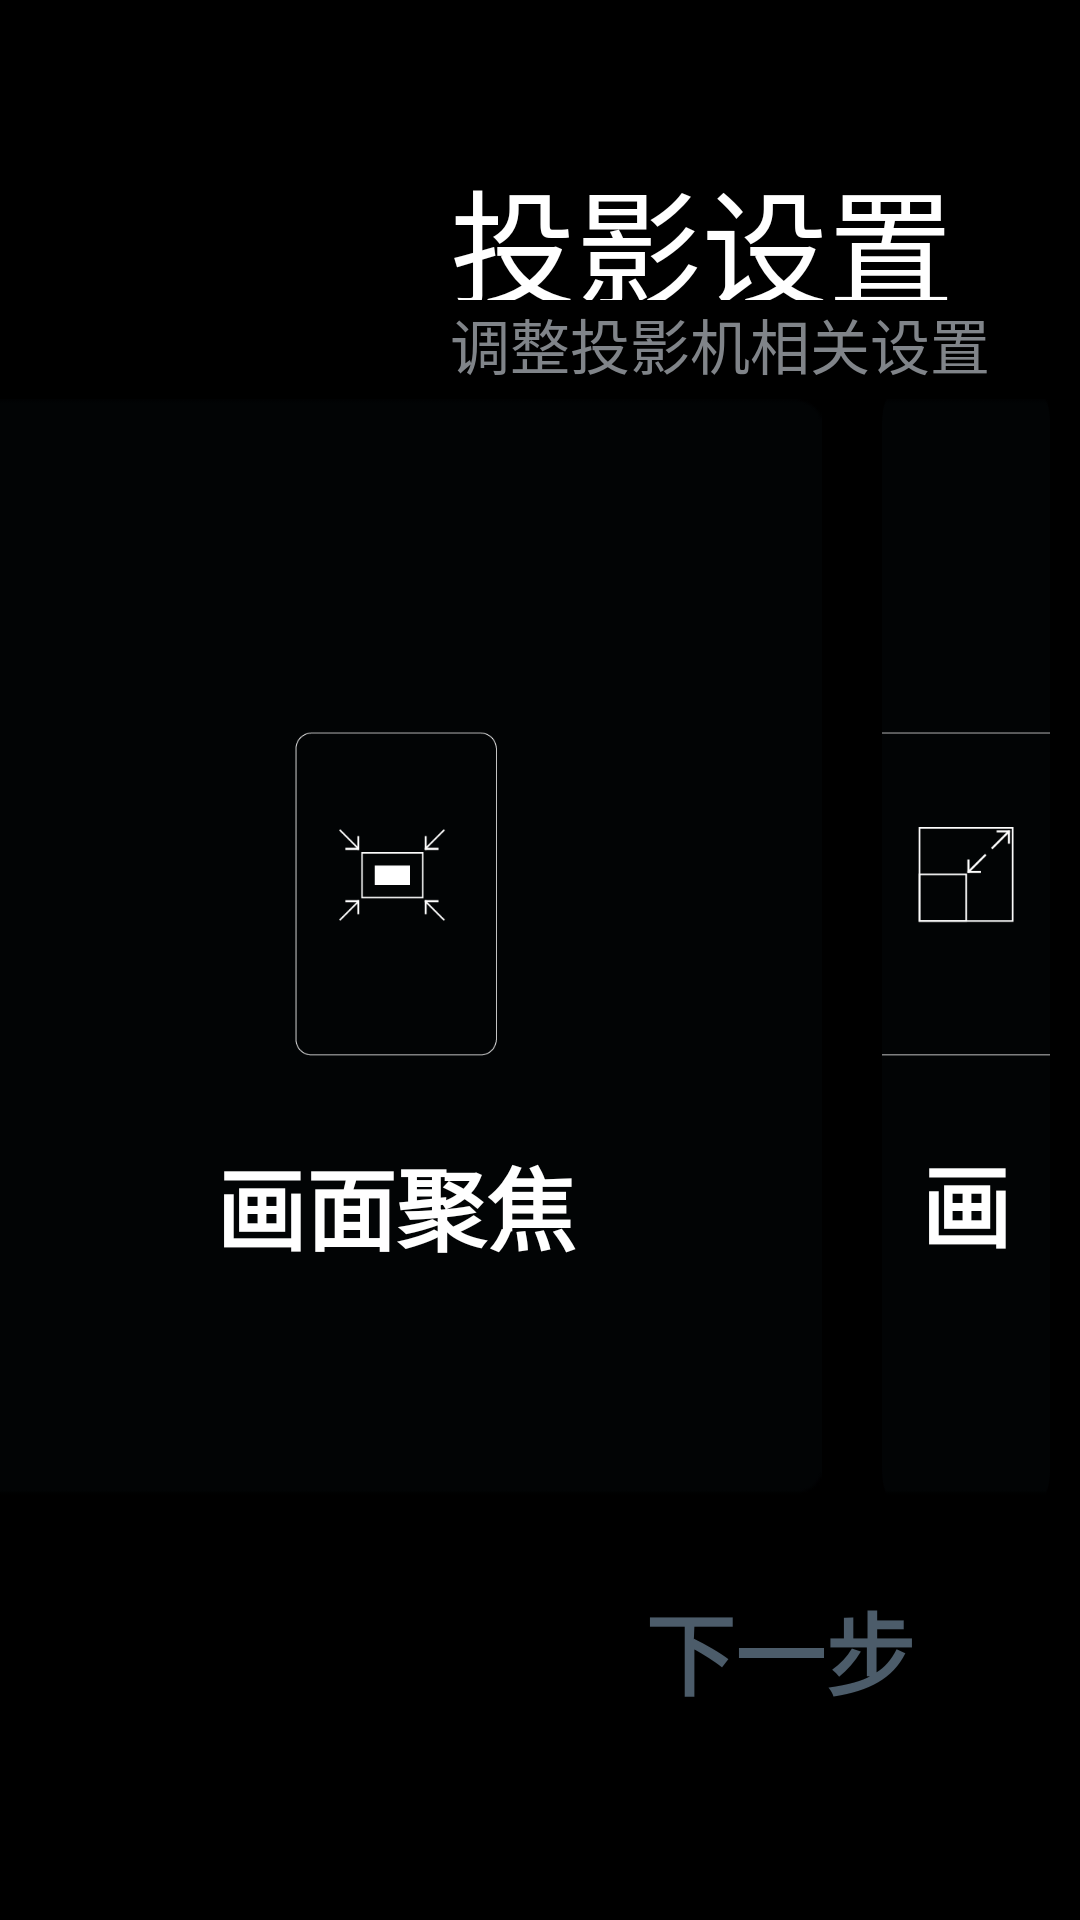

Layout XML and referenced resources for this Android screen:
<!-- AndroidManifest.xml: application theme android:Theme.NoTitleBar.Fullscreen -->
<!-- res/layout/activity_screen_settings.xml -->
<?xml version="1.0" encoding="utf-8"?>
<FrameLayout xmlns:android="http://schemas.android.com/apk/res/android"
    android:layout_width="match_parent"
    android:layout_height="match_parent" >
    <RelativeLayout 
        android:id="@+id/main_rl"
        android:layout_width="match_parent"
    	android:layout_height="match_parent" 
        >
        <RelativeLayout 
            android:id="@+id/pageTitle"
            android:layout_width="match_parent"
    		android:layout_height="83dp"
			android:layout_alignParentTop="true"
    		android:layout_below="@id/topLocalInfor"
    		android:layout_marginTop="50dp"
    		android:layout_marginLeft="120dp"
            >
            <ImageView 
                android:id="@+id/leftIcon"
             	 android:layout_marginTop="40dp"
             	android:layout_width="20dp"
    			android:layout_height="20dp" 
    			android:layout_marginRight="10dp"
    			android:src="@drawable/top_left_icon"
    			android:visibility="invisible"
                />
            <TextView 
                android:id="@+id/bigTitle"
                android:layout_width="200dp"
    			android:layout_height="50dp" 
    			android:textSize="@dimen/page_BigTitle_size"
    			android:layout_toRightOf="@id/leftIcon"
    			android:textColor="@color/common_color_white"
    			android:text="@string/screen_setting_BigTitle"
                />
             <TextView 
                android:id="@+id/littleTitle"
                android:layout_width="200dp"
    			android:layout_height="28dp" 
    			android:textSize="@dimen/page_littleTitle_size"
    			android:layout_below="@+id/bigTitle"
    			android:textColor="@color/page_LittleTitle"
    			android:text="@string/screen_settings_littleTitle"
    			android:layout_alignLeft="@+id/bigTitle"
                />
        </RelativeLayout>
		<LinearLayout
			android:id="@+id/next_ll"
			android:layout_width="200dp"
			android:layout_height="80dp"
			android:background="@drawable/button_bg"
			android:layout_marginBottom="50dp"
			android:layout_alignParentBottom="true"
			android:layout_alignParentRight="true"
			android:focusable="true"
			android:visibility="visible">
			<TextView
				android:id="@+id/next_text"
				android:layout_width="200dp"
				android:layout_height="80dp"
				android:textColor="#4c5c6a"
				android:textSize="30sp"
				android:gravity="center"
				android:text="@string/detect_network_next"
				android:textStyle="bold"/>
		</LinearLayout>
        <LinearLayout
	    	android:id="@+id/screen_settingsTip_ll" 
	        android:layout_width="wrap_content"
	    	android:layout_height="fill_parent"
	    	android:orientation="horizontal"
			android:gravity="center"
			android:layout_centerVertical="true"
	    	android:layout_centerHorizontal="true"
	    	android:layout_below="@id/pageTitle"
			android:layout_above="@id/next_ll">
		    <LinearLayout
		    	android:id="@+id/screen_ratio_settingsTip_ll" 
		        android:layout_width="wrap_content"
		    	android:layout_height="wrap_content"
		    	android:orientation="vertical"
		    	android:gravity="center"
		    	android:background="@drawable/item_bg"
		    	android:focusable="true"
		    	android:focusableInTouchMode="true"
		    	android:visibility="visible">
	            <ImageView 
	             	android:layout_width="120dp"
			        android:layout_height="120dp"
			        android:src="@drawable/icon_screen_ratio"
			        android:layout_marginTop="20dp"/>
		        <TextView 
		            android:id="@+id/screen_ratio_settingsTip_title"
		            android:layout_width="match_parent"
		    		android:layout_height="45dp"
		    		android:textColor="#FFFFFF"
		    		android:textSize="30sp"
		    		android:layout_marginTop="20dp"
		    		android:gravity="center"
		    		android:textStyle="bold"
		    		android:text="@string/screen_ratio_settings_BigTip"/>
		    </LinearLayout>

			<LinearLayout
				android:id="@+id/screen_size_settingsTip_ll"
				android:layout_width="wrap_content"
				android:layout_height="wrap_content"
				android:background="@drawable/item_bg"
				android:focusable="true"
				android:focusableInTouchMode="true"
				android:gravity="center"
				android:layout_marginLeft="20dp"
				android:orientation="vertical">

				<ImageView
					android:layout_width="120dp"
					android:layout_height="120dp"
					android:layout_marginTop="20dp"
					android:src="@drawable/icon_screen_size" />

				<TextView
					android:id="@+id/screen_size_settingsTip_title"
					android:layout_width="match_parent"
					android:layout_height="45dp"
					android:layout_marginTop="20dp"
					android:gravity="center"
					android:text="@string/screen_size_settings_BigTip"
					android:textColor="#FFFFFF"
					android:textSize="30sp"
					android:textStyle="bold" />
			</LinearLayout>
		   	<LinearLayout
		    	android:id="@+id/screen_position_settingsTip_ll" 
		        android:layout_width="wrap_content"
		    	android:layout_height="wrap_content"
		    	android:orientation="vertical"
		    	android:gravity="center"
		    	android:focusable="true"
				android:layout_marginLeft="20dp"
				android:background="@drawable/item_bg"
		    	android:focusableInTouchMode="true"
		    	android:visibility="visible">
	            <ImageView 
	             	android:layout_width="120dp"
			        android:layout_height="120dp"
			        android:src="@drawable/icon_screen_position"
			        android:layout_marginTop="20dp"/>
		        <TextView 
		            android:id="@+id/screen_position_settingsTip_title"
		            android:layout_width="match_parent"
		    		android:layout_height="45dp"
		    		android:textColor="#FFFFFF"
		    		android:textSize="30sp"
		    		android:layout_marginTop="20dp"
		    		android:gravity="center"
		    		android:textStyle="bold"
		    		android:text="@string/screen_position_settings_BigTip"/>
		    </LinearLayout>
	 	</LinearLayout>

    </RelativeLayout>

</FrameLayout>
<!-- resources referenced by this layout -->
<resources>
  <color name="common_color_white">#FFFFFF</color>
  <color name="page_LittleTitle">#808489</color>
  <dimen name="page_BigTitle_size">42sp</dimen>
  <dimen name="page_littleTitle_size">20sp</dimen>
  <!-- drawable button_bg (drawable) -->
  <?xml version="1.0" encoding="UTF-8"?>
    
  <selector xmlns:android="http://schemas.android.com/apk/res/android">  
      <item
  		android:state_enabled="false"
  		android:state_focused="false"
  		android:drawable="@drawable/transparent" />
      <item 
      	android:state_enabled="true" 
      	android:state_focused="true" 
      	android:drawable="@drawable/btn_focus_bg"
      	
      	/>  
  </selector>
  <!-- drawable icon_screen_position: png bitmap (drawable-mdpi, 2786 bytes) -->
  <!-- drawable icon_screen_ratio: png bitmap (drawable-mdpi, 2710 bytes) -->
  <!-- drawable icon_screen_size: png bitmap (drawable-mdpi, 2391 bytes) -->
  <!-- drawable item_bg (drawable) -->
  <?xml version="1.0" encoding="UTF-8"?>
    
  <selector xmlns:android="http://schemas.android.com/apk/res/android">  
      <item
  		android:state_enabled="false"
  		android:state_focused="false"
  		android:drawable="@drawable/login_default_bg" />
      <item 
      	android:state_enabled="true" 
      	android:state_focused="true" 
      	android:drawable="@drawable/login_focus_bg"
      	
      	/>  
  </selector>
  <!-- drawable top_left_icon: png bitmap (drawable-mdpi, 1837 bytes) -->
  <string name="detect_network_next">下一步</string>
  <string name="screen_position_settings_BigTip">画面位置</string>
  <string name="screen_ratio_settings_BigTip">画面聚焦</string>
  <string name="screen_setting_BigTitle">投影设置</string>
  <string name="screen_settings_littleTitle">调整投影机相关设置</string>
  <string name="screen_size_settings_BigTip">画面大小</string>
  <!-- drawable btn_focus_bg: png bitmap (drawable-mdpi, 4315 bytes) -->
  <!-- drawable login_default_bg: png bitmap (drawable-mdpi, 2325 bytes) -->
  <!-- drawable login_focus_bg: png bitmap (drawable-mdpi, 8863 bytes) -->
</resources>
